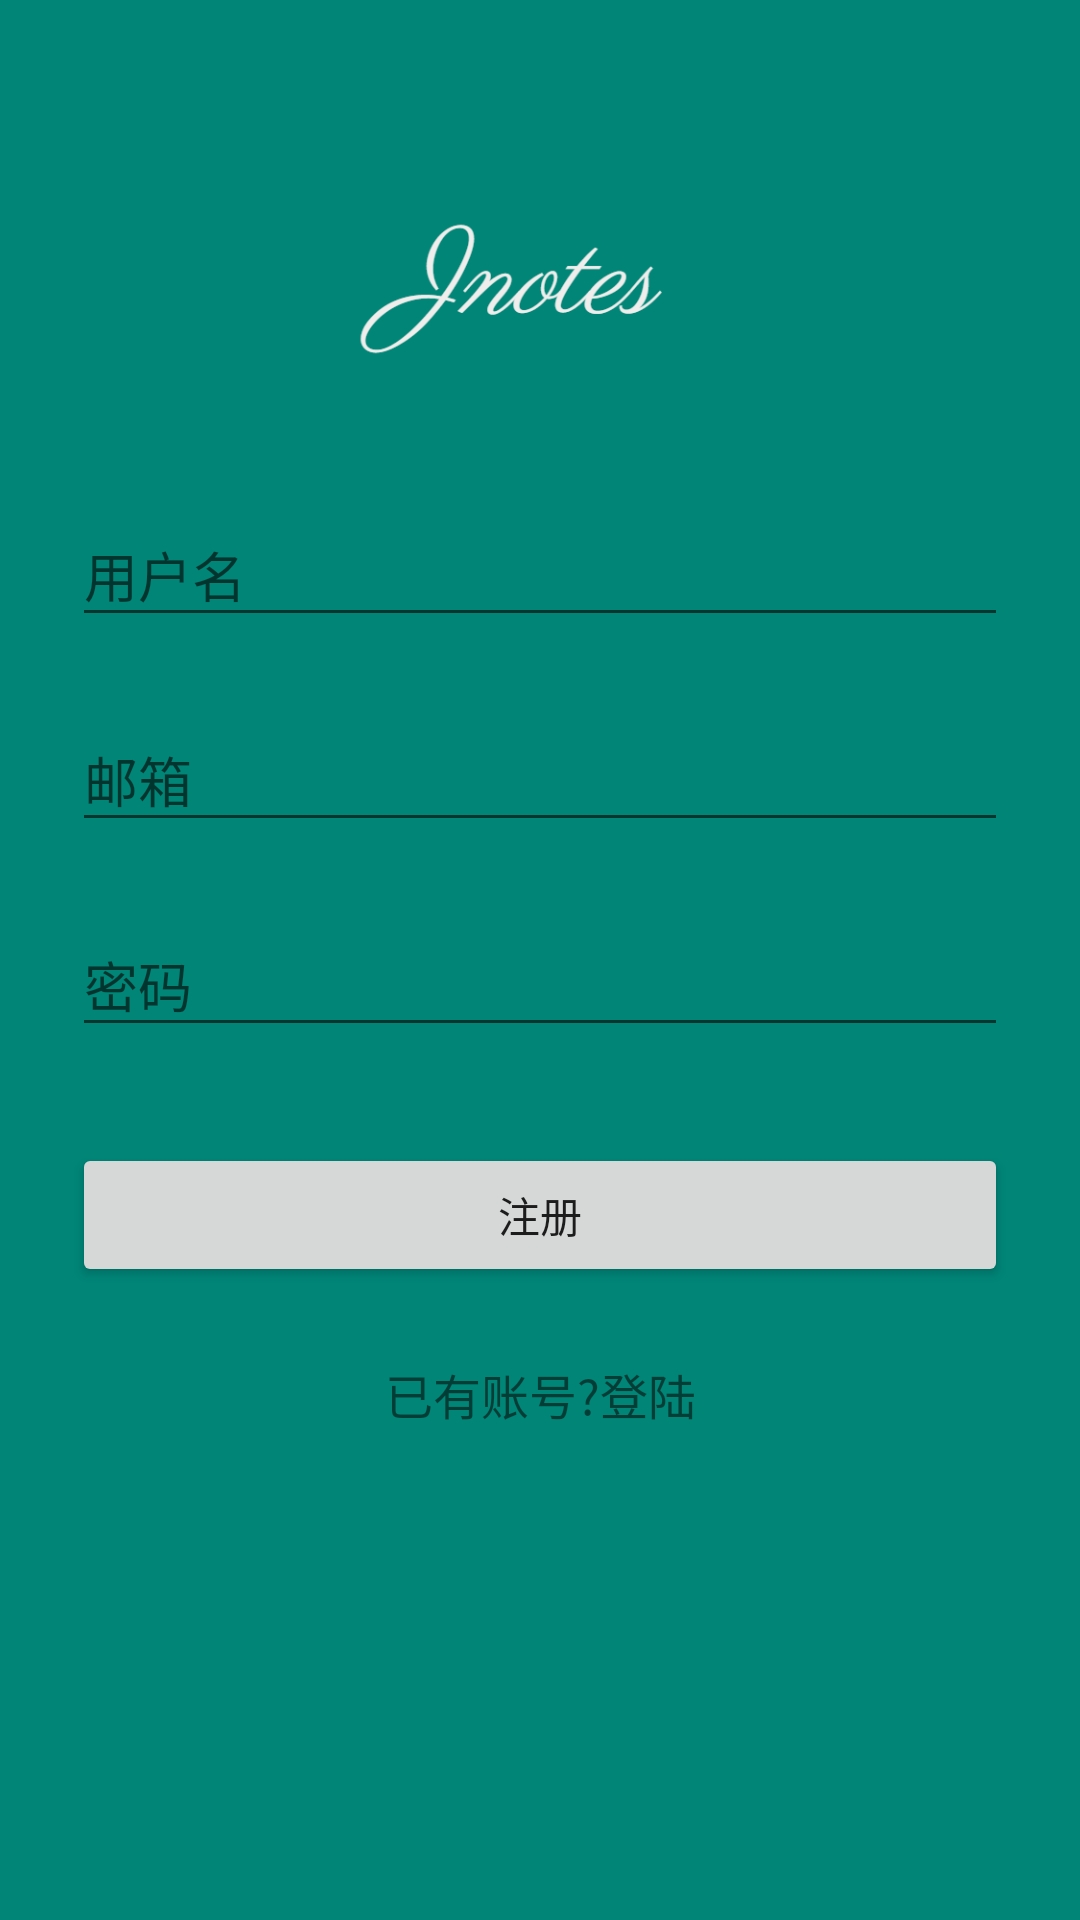

Android layout source for this screen:
<!-- AndroidManifest.xml: application theme AppTheme -->
<!-- res/layout/activity_signup.xml -->
<?xml version="1.0" encoding="utf-8"?>
<ScrollView
    xmlns:android="http://schemas.android.com/apk/res/android"
    android:layout_width="fill_parent"
    android:layout_height="fill_parent"
    android:fitsSystemWindows="true"
    android:background="@color/colorPrimary">

    <LinearLayout
        android:orientation="vertical"
        android:layout_width="match_parent"
        android:layout_height="wrap_content"
        android:paddingTop="56dp"
        android:paddingLeft="24dp"
        android:paddingRight="24dp">

        <ImageView android:src="@drawable/logo"
            android:layout_width="wrap_content"
            android:layout_height="72dp"
            android:layout_marginBottom="24dp"
            android:layout_gravity="center_horizontal" />

        
        <android.support.design.widget.TextInputLayout
            android:layout_width="match_parent"
            android:layout_height="wrap_content"
            android:layout_marginTop="8dp"
            android:layout_marginBottom="8dp">
            <EditText android:id="@+id/input_name"
                android:layout_width="match_parent"
                android:layout_height="wrap_content"
                android:inputType="textCapWords"
                android:hint="用户名" />
        </android.support.design.widget.TextInputLayout>

        
        <android.support.design.widget.TextInputLayout
            android:layout_width="match_parent"
            android:layout_height="wrap_content"
            android:layout_marginTop="8dp"
            android:layout_marginBottom="8dp">
            <EditText android:id="@+id/input_email"
                android:layout_width="match_parent"
                android:layout_height="wrap_content"
                android:inputType="textEmailAddress"
                android:hint="邮箱" />
        </android.support.design.widget.TextInputLayout>

        
        <android.support.design.widget.TextInputLayout
            android:layout_width="match_parent"
            android:layout_height="wrap_content"
            android:layout_marginTop="8dp"
            android:layout_marginBottom="8dp">
            <EditText android:id="@+id/input_password"
                android:layout_width="match_parent"
                android:layout_height="wrap_content"
                android:inputType="textPassword"
                android:hint="密码"/>
        </android.support.design.widget.TextInputLayout>

        
        <android.support.v7.widget.AppCompatButton
            android:id="@+id/btn_signup"
            android:layout_width="fill_parent"
            android:layout_height="wrap_content"
            android:layout_marginTop="24dp"
            android:layout_marginBottom="24dp"
            android:padding="12dp"
            android:text="注册"/>

        <TextView android:id="@+id/link_login"
            android:layout_width="fill_parent"
            android:layout_height="wrap_content"
            android:layout_marginBottom="24dp"
            android:text="已有账号?登陆"
            android:gravity="center"
            android:textSize="16dip"/>

    </LinearLayout>
</ScrollView>
<!-- resources referenced by this layout -->
<resources>
  <color name="colorPrimary">#008577</color>
  <!-- drawable logo: png bitmap (drawable, 14290 bytes) -->
  <style name="AppTheme" parent="Theme.AppCompat.Light.DarkActionBar">
          
          <item name="colorPrimary">@color/colorPrimary</item>
          <item name="colorPrimaryDark">@color/colorPrimaryDark</item>
          <item name="colorAccent">@color/colorAccent</item>
          <item name="windowActionBar">false</item> 
          <item name="windowNoTitle">true</item> 
      </style>
  <color name="colorPrimaryDark">#00574B</color>
  <color name="colorAccent">#00574B</color>
</resources>
